Image classification data set "data" (Luqhhh/weather-classification on GitHub). Class labels (4): cloudy, rainy, snowy, sunny.

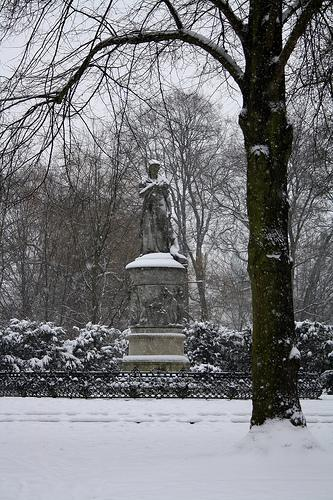
Label: snowy

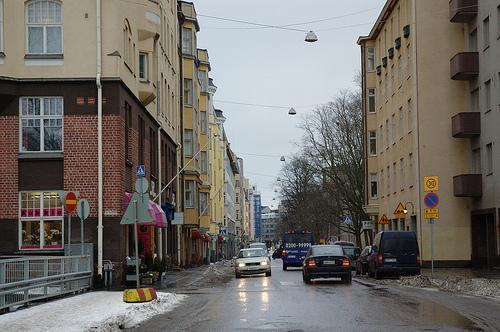
Label: rainy

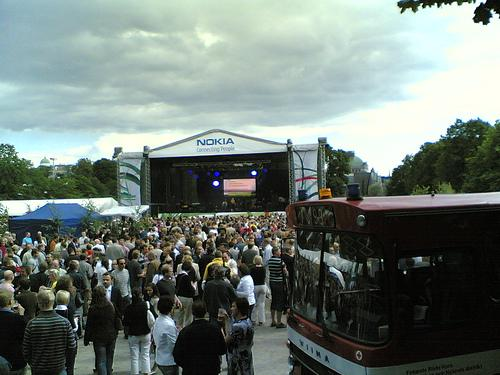
Label: cloudy

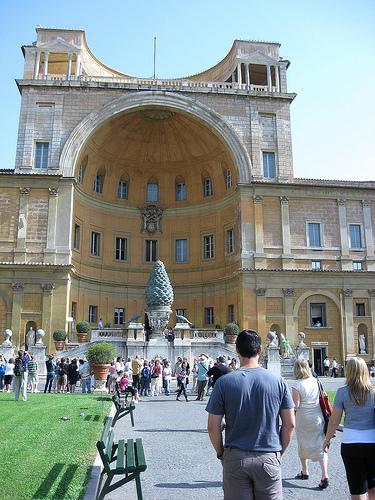
Label: sunny

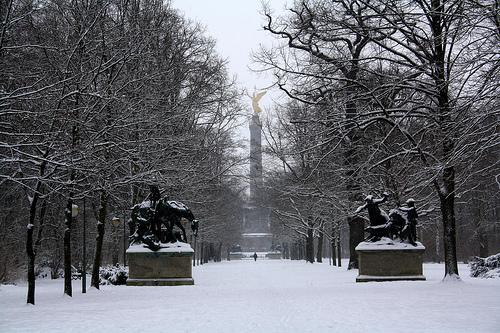
Label: snowy

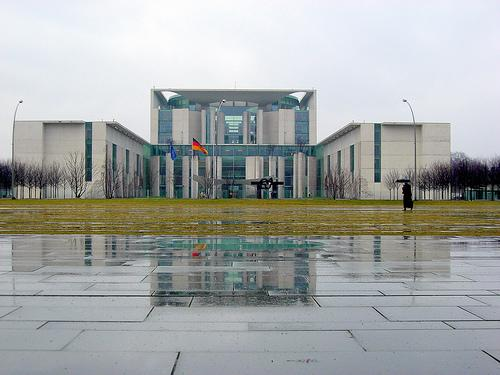
Label: rainy
